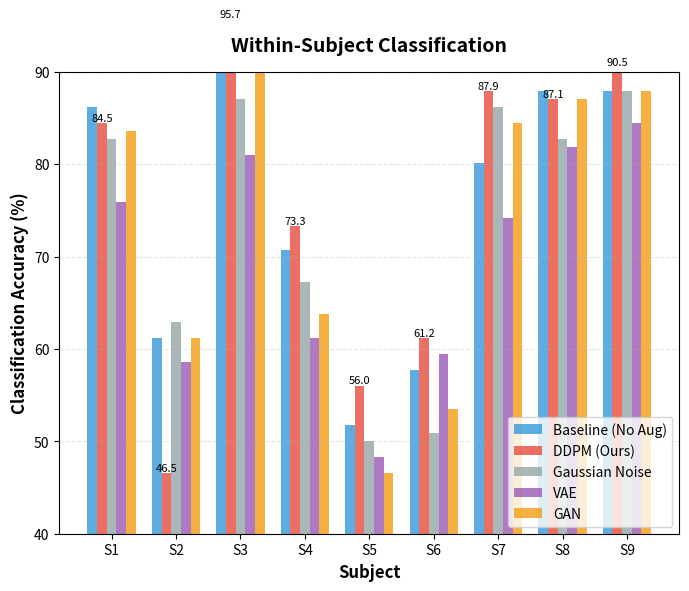
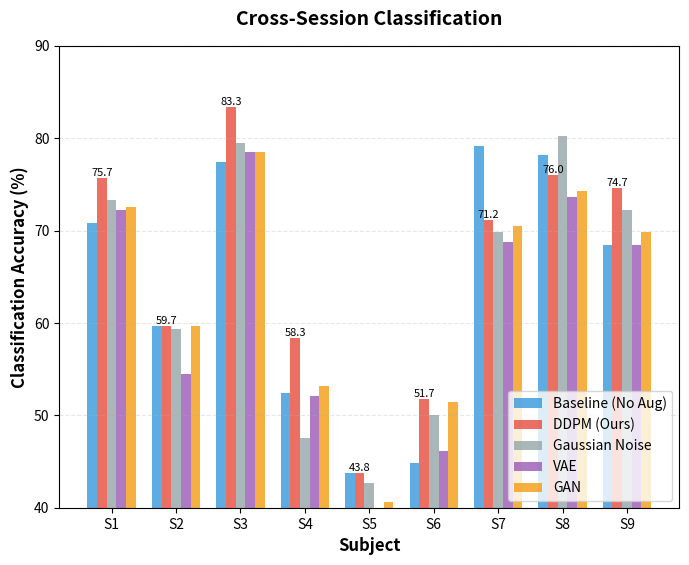
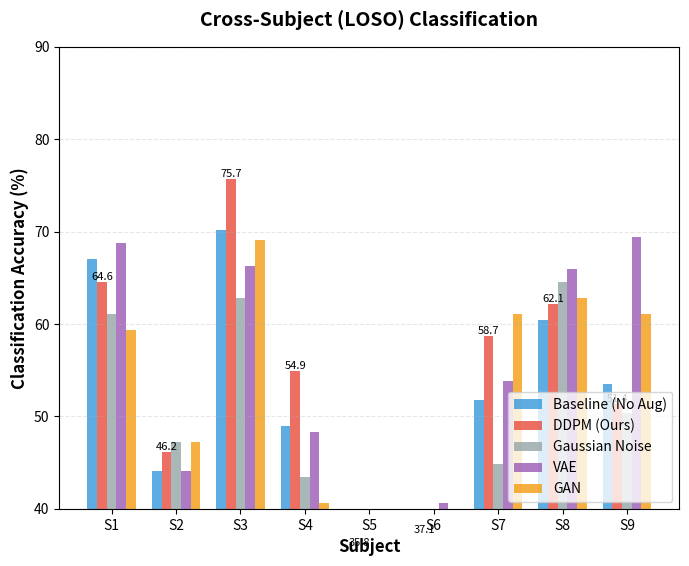
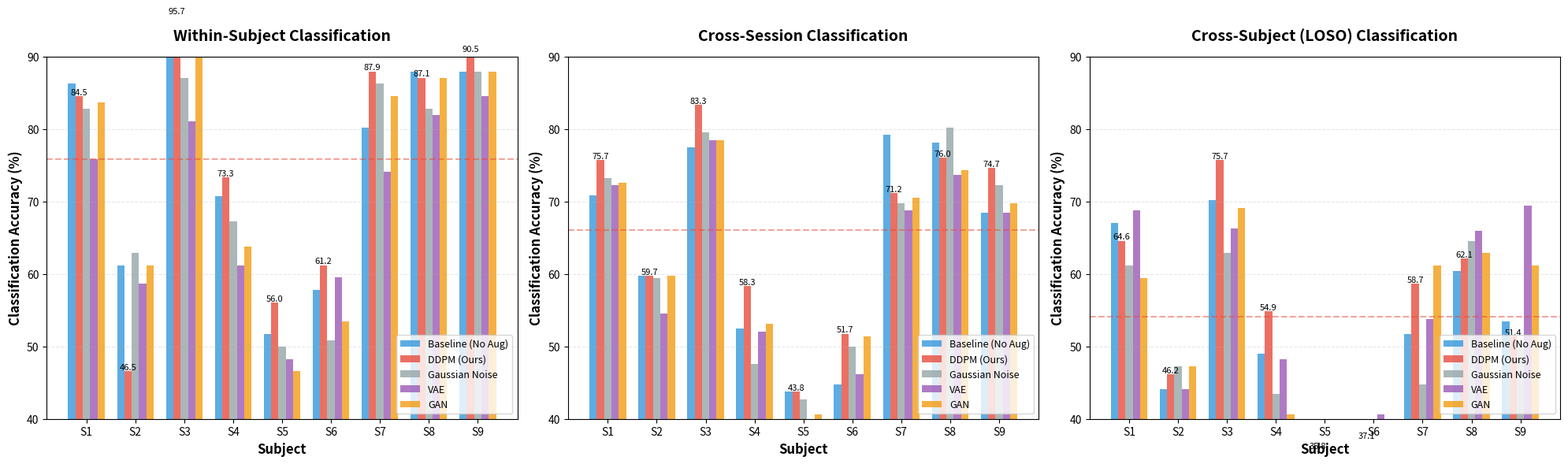

The matplotlib source for these figures, in order:
#!/usr/bin/env python3
"""
Per-Subject分类结果可视化（数据增强论文）

创建3个柱状图：
1. Within-Subject: 9个被试的准确率对比
2. Cross-Session: 9个被试的准确率对比  
3. Cross-Subject: 9个被试的准确率对比

每个图显示: Baseline (No Aug) vs DDPM vs Gaussian vs VAE vs GAN
"""
import numpy as np
import matplotlib.pyplot as plt
import os

def plot_per_subject_results():
    """绘制per-subject结果对比图"""
    
    # ==================== 数据准备 ====================
    # 真实实验数据（从outputs/results/*.json获取）
    # 数据来源：BCI Competition IV Dataset 2a (9 subjects)
    
    subjects = ['S1', 'S2', 'S3', 'S4', 'S5', 'S6', 'S7', 'S8', 'S9']
    
    # Within-Subject结果（5-fold交叉验证）
    # 数据来源：outputs/results/*_all_scenarios.json
    within_subject_results = {
        'Baseline (No Aug)': [86.21, 61.21, 95.69, 70.69, 51.72, 57.76, 80.17, 87.93, 87.93],
        'DDPM (Ours)': [84.48, 46.55, 95.69, 73.28, 56.03, 61.21, 87.93, 87.07, 90.52],
        'Gaussian Noise': [82.76, 62.93, 87.07, 67.24, 50.00, 50.86, 86.21, 82.76, 87.93],
        'VAE': [75.86, 58.62, 81.03, 61.21, 48.28, 59.48, 74.14, 81.90, 84.48],
        'GAN': [83.62, 61.21, 93.97, 63.79, 46.55, 53.45, 84.48, 87.07, 87.93],
    }
    
    # Cross-Session结果（Session T → Session E）
    # 数据来源：outputs/results/*_all_scenarios.json
    cross_session_results = {
        'Baseline (No Aug)': [70.83, 59.72, 77.43, 52.43, 43.75, 44.79, 79.17, 78.13, 68.40],
        'DDPM (Ours)': [75.69, 59.72, 83.33, 58.33, 43.75, 51.74, 71.18, 76.04, 74.65],
        'Gaussian Noise': [73.26, 59.38, 79.51, 47.57, 42.71, 50.00, 69.79, 80.21, 72.22],
        'VAE': [72.22, 54.51, 78.47, 52.08, 37.15, 46.18, 68.75, 73.61, 68.40],
        'GAN': [72.57, 59.72, 78.47, 53.13, 40.63, 51.39, 70.49, 74.31, 69.79],
    }
    
    # Cross-Subject结果（LOSO - Leave-One-Subject-Out）
    # 数据来源：outputs/results/*_all_scenarios.json
    cross_subject_results = {
        'Baseline (No Aug)': [67.01, 44.10, 70.14, 48.96, 32.99, 36.46, 51.74, 60.42, 53.47],
        'DDPM (Ours)': [64.58, 46.18, 75.69, 54.86, 35.76, 37.15, 58.68, 62.15, 51.39],
        'Gaussian Noise': [61.11, 47.22, 62.85, 43.40, 35.76, 32.29, 44.79, 64.58, 50.35],
        'VAE': [68.75, 44.10, 66.32, 48.26, 36.11, 40.63, 53.82, 65.97, 69.44],
        'GAN': [59.38, 47.22, 69.10, 40.63, 33.33, 37.15, 61.11, 62.85, 61.11],
    }
    
    # ==================== 绘图设置 ====================
    colors = {
        'Baseline (No Aug)': '#3498DB',  # 蓝色
        'DDPM (Ours)': '#E74C3C',  # 红色
        'Gaussian Noise': '#95A5A6',  # 灰色
        'VAE': '#9B59B6',  # 紫色
        'GAN': '#F39C12',  # 橙色
    }
    
    # ==================== 创建3个子图 ====================
    fig, axes = plt.subplots(1, 3, figsize=(20, 6))
    
    datasets = [
        (within_subject_results, 'Within-Subject Classification', axes[0]),
        (cross_session_results, 'Cross-Session Classification', axes[1]),
        (cross_subject_results, 'Cross-Subject (LOSO) Classification', axes[2])
    ]
    
    for results, title, ax in datasets:
        x = np.arange(len(subjects))
        width = 0.15  # 柱子宽度
        
        # 绘制每种方法的柱子
        for i, (method, accuracies) in enumerate(results.items()):
            offset = (i - 2) * width  # 居中对齐
            bars = ax.bar(x + offset, accuracies, width, 
                         label=method, color=colors[method], alpha=0.8)
            
            # 在DDPM的柱子上标注数值（可选）
            if method == 'DDPM (Ours)':
                for bar in bars:
                    height = bar.get_height()
                    ax.text(bar.get_x() + bar.get_width()/2., height,
                           f'{height:.1f}',
                           ha='center', va='bottom', fontsize=8)
        
        # 设置图表属性
        ax.set_xlabel('Subject', fontsize=12, fontweight='bold')
        ax.set_ylabel('Classification Accuracy (%)', fontsize=12, fontweight='bold')
        ax.set_title(title, fontsize=14, fontweight='bold', pad=15)
        ax.set_xticks(x)
        ax.set_xticklabels(subjects)
        ax.legend(fontsize=9, loc='lower right')
        ax.grid(axis='y', alpha=0.3, linestyle='--')
        ax.set_ylim([40, 90])  # 根据实际数据调整
        
        # 添加平均线（可选）
        for method, accuracies in results.items():
            mean_acc = np.mean(accuracies)
            if method == 'DDPM (Ours)':
                ax.axhline(y=mean_acc, color=colors[method], 
                          linestyle='--', linewidth=1.5, alpha=0.5,
                          label=f'DDPM Mean: {mean_acc:.2f}%')
    
    plt.tight_layout()
    
    # ==================== 保存图片 ====================
    os.makedirs('outputs/figures', exist_ok=True)
    
    # 保存单独的图片
    for i, (results, title, ax) in enumerate(datasets):
        fig_single = plt.figure(figsize=(8, 6))
        ax_single = fig_single.add_subplot(111)
        
        x = np.arange(len(subjects))
        width = 0.15
        
        for j, (method, accuracies) in enumerate(results.items()):
            offset = (j - 2) * width
            bars = ax_single.bar(x + offset, accuracies, width, 
                                label=method, color=colors[method], alpha=0.8)
            
            if method == 'DDPM (Ours)':
                for bar in bars:
                    height = bar.get_height()
                    ax_single.text(bar.get_x() + bar.get_width()/2., height,
                                  f'{height:.1f}',
                                  ha='center', va='bottom', fontsize=8)
        
        ax_single.set_xlabel('Subject', fontsize=12, fontweight='bold')
        ax_single.set_ylabel('Classification Accuracy (%)', fontsize=12, fontweight='bold')
        ax_single.set_title(title, fontsize=14, fontweight='bold', pad=15)
        ax_single.set_xticks(x)
        ax_single.set_xticklabels(subjects)
        ax_single.legend(fontsize=10, loc='lower right')
        ax_single.grid(axis='y', alpha=0.3, linestyle='--')
        ax_single.set_ylim([40, 90])
        
        # 保存
        scenario_name = title.split()[0].lower()
        save_path = f'outputs/figures/per_subject_{scenario_name}_augmentation.png'
        fig_single.savefig(save_path, dpi=300, bbox_inches='tight')
        print(f"✓ 已保存: {save_path}")
        plt.close(fig_single)
    
    # 保存组合图
    combined_path = 'outputs/figures/per_subject_all_scenarios_augmentation.png'
    fig.savefig(combined_path, dpi=300, bbox_inches='tight')
    print(f"✓ 已保存: {combined_path}")
    
    plt.show()
    
    print("\n" + "="*60)
    print("Per-Subject可视化完成！")
    print("="*60)
    print("\n✅ 使用真实实验数据")
    print("数据来源：outputs/results/*_all_scenarios.json")
    print("\n实验配置：")
    print("1. Within-Subject: 每个被试的5-fold交叉验证")
    print("2. Cross-Session: 每个被试的Session T→E测试")
    print("3. Cross-Subject: 每个被试作为测试集的LOSO")
    print("\n平均准确率：")
    print(f"  Within-Subject: Baseline={np.mean(within_subject_results['Baseline (No Aug)']):.2f}%, "
          f"DDPM={np.mean(within_subject_results['DDPM (Ours)']):.2f}%")
    print(f"  Cross-Session: Baseline={np.mean(cross_session_results['Baseline (No Aug)']):.2f}%, "
          f"DDPM={np.mean(cross_session_results['DDPM (Ours)']):.2f}%")
    print(f"  Cross-Subject: Baseline={np.mean(cross_subject_results['Baseline (No Aug)']):.2f}%, "
          f"DDPM={np.mean(cross_subject_results['DDPM (Ours)']):.2f}%")

def main():
    print("="*60)
    print("Per-Subject分类结果可视化（数据增强）")
    print("="*60)
    
    plot_per_subject_results()

if __name__ == '__main__':
    main()
